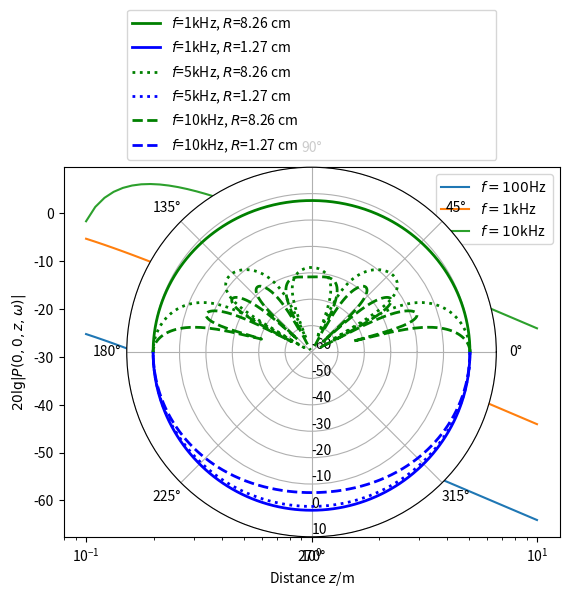

Reproduce this figure in Python.
import numpy as np
from scipy import special  # for bessel functions

# remove "inline" to get a separate plotting window:
%matplotlib inline
import matplotlib.pyplot as plt

f = np.logspace(2,4, num=3)
c = 343
k = 2*np.pi*f/c
R = 0.0826  # 8,26cm (6.5" chassis)
z = np.logspace(-1,1,num=50)

# transpose matrix to enable broadcasting
z = np.transpose(z[:, np.newaxis], axes=[0,1])

# rho_0*c*V = 1
P = np.exp(-1j*k*np.sqrt(R**2 + z**2)) - np.exp(-1j*k*z)

plt.semilogx(z, 20*np.log10(abs(P)))
plt.xlabel('Distance $z$/m')
plt.ylabel('$20 \lg |P(0,0,z,\omega)|$')
plt.legend(('$f = 100$Hz', '$f = 1$kHz', '$f = 10$kHz'))

theta = np.linspace(0.001,np.pi, 361)
theta = theta.reshape(1,-1)
theta = np.array([1, -1, 1, -1, 1, -1]).reshape(-1,1) * theta

f = np.array([1000, 5000, 10000]) 
f = np.transpose(f[:, np.newaxis], axes=[0,1])
c = 343
R = np.array([0.0826, 0.0127])  # 8,26cm (6.5" chassis) and 1.27 (1" chassis)
kR = 2*np.pi*f/c*R
kR = kR.reshape(-1,1)

# normalised by P(phi, 0, omega) = -j rho_0 c V^2 R**2 * 0.5
P = 20*np.log10( abs( 2 * special.jn(1, kR*np.sin(theta))/(kR*np.sin(theta)) ))

# plotting
ax = plt.subplot(111, projection='polar')
ax.plot(theta[0,:], P[0,:], 'g-', linewidth=2)
ax.plot(theta[1,:], P[1,:], 'b-', linewidth=2)
ax.plot(theta[2,:], P[2,:], 'g:', linewidth=2)
ax.plot(theta[3,:], P[3,:], 'b:', linewidth=2)
ax.plot(theta[4,:], P[4,:], 'g--', linewidth=2)
ax.plot(theta[5,:], P[5,:], 'b--', linewidth=2)

ax.set_rmax(10)
ax.set_rmin(-60)
ax.set_rlabel_position(270)
ax.yaxis.set_ticks(np.linspace(-60, 10, num=8))
ax.grid(True)
ax.legend(['$f$=1kHz, $R$=8.26 cm', '$f$=1kHz, $R$=1.27 cm', '$f$=5kHz, $R$=8.26 cm',
           '$f$=5kHz, $R$=1.27 cm', '$f$=10kHz, $R$=8.26 cm', '$f$=10kHz, $R$=1.27 cm'], 
   bbox_to_anchor=(0., 1.02, 1., .102), loc=3, ncol=1, mode="expand", borderaxespad=0.)
plt.show()